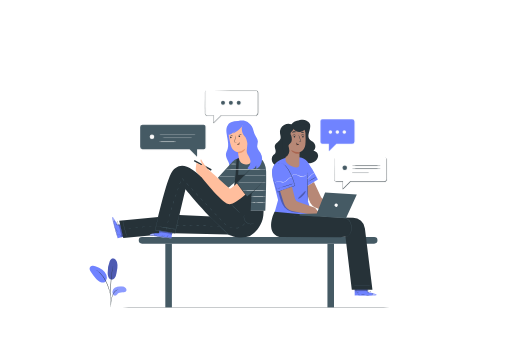
t = 0.00 s
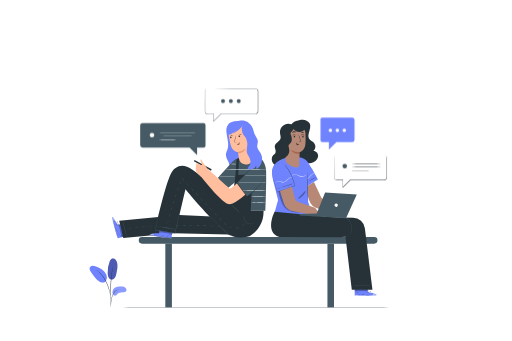
t = 0.19 s
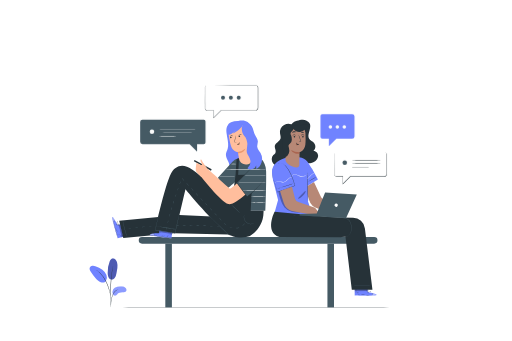
t = 0.56 s
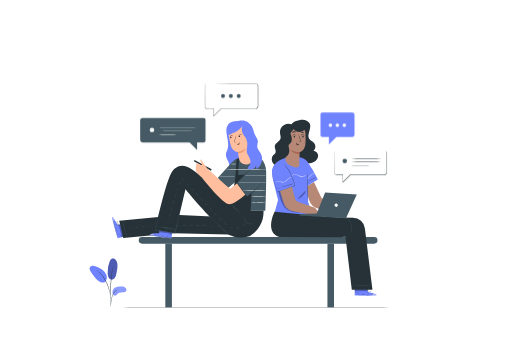
t = 0.75 s
t = 0.94 s: frame unchanged from t = 0.56 s, image omitted
t = 1.31 s: frame unchanged from t = 0.19 s, image omitted

The animated SVG that drew these frames (rendered in a browser with its animation timeline set to each time). Animation: 1 CSS @keyframes rule; one cycle of 1.50 s, repeats indefinitely.

<svg class="animated" id="freepik_stories-chatting" xmlns="http://www.w3.org/2000/svg" viewBox="0 0 750 500" version="1.1" xmlns:xlink="http://www.w3.org/1999/xlink" xmlns:svgjs="http://svgjs.com/svgjs"><style>svg#freepik_stories-chatting:not(.animated) .animable {opacity: 0;}svg#freepik_stories-chatting.animated #freepik--speech-bubbles--inject-4 {animation: 1.5s Infinite  linear floating;animation-delay: 0s;}            @keyframes floating {                0% {                    opacity: 1;                    transform: translateY(0px);                }                50% {                    transform: translateY(-10px);                }                100% {                    opacity: 1;                    transform: translateY(0px);                }            }        </style><g id="freepik--Floor--inject-4" style="transform-origin: 375px 450.66px 0px;" class="animable animator-active"><path d="M639.4,450.66c0,.14-118.39.26-264.39.26s-264.41-.12-264.41-.26S229,450.4,375,450.4,639.4,450.51,639.4,450.66Z" style="fill: rgb(38, 50, 56); transform-origin: 375px 450.66px 0px;" id="el75vwmtbe03w" class="animable"></path></g><g id="freepik--Seat--inject-4" style="transform-origin: 378.095px 399.135px 0px;" class="animable"><path d="M548.26,357.32H207.93a4.87,4.87,0,0,1-4.87-4.87h0a4.87,4.87,0,0,1,4.87-4.87H548.26a4.87,4.87,0,0,1,4.87,4.87h0A4.87,4.87,0,0,1,548.26,357.32Z" style="fill: rgb(69, 90, 100); transform-origin: 378.095px 352.45px 0px;" id="elzz468t8mzc" class="animable"></path><rect x="242.04" y="357.32" width="9.63" height="93.37" style="fill: rgb(69, 90, 100); transform-origin: 246.855px 404.005px 0px;" id="elf6u4i7gmu4" class="animable"></rect><rect x="479.74" y="357.32" width="9.63" height="93.37" style="fill: rgb(69, 90, 100); transform-origin: 484.555px 404.005px 0px;" id="elv6q1p9j6uh" class="animable"></rect></g><g id="freepik--character-2--inject-4" style="transform-origin: 474.525px 304.605px 0px;" class="animable"><path d="M429.67,183.83a12.43,12.43,0,0,0-19.4,11.75c.31,2.47,1.35,4.95.72,7.36-1.19,4.5-7.54,6.26-8.38,10.84-.33,1.81.31,3.63.8,5.4s.79,3.77-.13,5.36c-.67,1.18-1.9,1.92-2.86,2.88-3.1,3.09-3,8.51-.45,12s7.18,5.22,11.55,5.08a25.57,25.57,0,0,0,12.28-4.2" style="fill: rgb(38, 50, 56); transform-origin: 413.872px 213.068px 0px;" id="el9zg4nd6qrau" class="animable"></path><path d="M425.59,185.35A12.82,12.82,0,0,1,435,177c4.27-1,9.57-2.42,13.48-.43,2.44,1.25,4.78,3.06,5.74,5.63,1.14,3-.61,8.72-1.49,11.86s-1.53,6.7.2,9.46,5.1,3.72,7.22,6.07a8.44,8.44,0,0,1-.88,11.73c3.78-.22,7,3.63,6.83,7.41s-2.89,7.1-6.26,8.81-7.27,2.07-11.05,2.08a66.84,66.84,0,0,1-14-1.45c-3.78-.8-7.72-2.07-10.18-5.05-2.26-2.74-2.89-6.48-2.89-10,0-12.57,6.57-25,3.71-37.26" style="fill: rgb(38, 50, 56); transform-origin: 443.913px 207.594px 0px;" id="elgcw84fnsuyq" class="animable"></path><path d="M448.15,278.58,453,293.76A17.54,17.54,0,0,0,466.61,306L499,312l8.81-.28L499,300.84l-24.34-8.3a6.54,6.54,0,0,1-4.92-4.66L460,266.79l-12.27,7.53Z" style="fill: rgb(183, 136, 118); transform-origin: 477.77px 289.395px 0px;" id="el3qf49es8sa8" class="animable"></path><path d="M400.4,263.73c.45,2.35,7.3,19.45,7.3,19.45s26.66-9,26.31-10.37c-.29-1.07-5.41-18.19-11.55-27.67a13.87,13.87,0,0,0-10.68-6.43c-1.2-.08-3.8,1.17-4.51,1.57C401.66,243.45,396.89,245.58,400.4,263.73Z" style="fill: rgb(69, 90, 100); transform-origin: 416.607px 260.943px 0px;" id="elt9bjigkjvqr" class="animable"></path><path d="M438,230.6c12.06,1.35,14,9.54,19.64,17.61l8.13,15-15,9.17.52,23,7.12,22-56.25-5.29,5.19-18.84-7.49-29.58c-.57-4-2.12-11.53-1.07-15.49,3.27-12.39,16.16-16,25-18.32,1.83-.47,10.65-.44,12.18-.07" style="fill: rgb(112, 131, 255); transform-origin: 432.102px 273.445px 0px;" id="eltx5sqg4tpng" class="animable"></path><path d="M400.89,263.49l.12.32c.07.23.18.55.31.95.27.85.66,2.07,1.15,3.63,1,3.16,2.39,7.67,4.1,13.14l-.19-.09,25-9.24.62-.26-.1.21a110.06,110.06,0,0,0-5.87-16.46,46.59,46.59,0,0,0-7.44-12.07,16.4,16.4,0,0,0-4.21-3.41,8.72,8.72,0,0,0-3.89-1.15,7.12,7.12,0,0,0-.79,0l-.7.07-.59.07-.48.13-.66.17-.23.05a.61.61,0,0,1,.22-.08l.65-.21.48-.14a4.77,4.77,0,0,1,.6-.09l.7-.09a5.47,5.47,0,0,1,.81,0,8.82,8.82,0,0,1,4,1.12,16.46,16.46,0,0,1,4.29,3.41,46.12,46.12,0,0,1,7.56,12.1,108.12,108.12,0,0,1,5.91,16.51l0,.15-.14.06-.63.26c-9.38,3.51-18.08,6.63-25.07,9.18l-.14.06,0-.15c-1.65-5.49-3-10-4-13.18-.47-1.57-.83-2.8-1.08-3.66-.12-.4-.21-.72-.28-1A2.17,2.17,0,0,1,400.89,263.49Z" style="fill: rgb(38, 50, 56); transform-origin: 416.575px 260.358px 0px;" id="elf5pcj16x1e" class="animable"></path><path d="M431,268.75c0,.09-5.75,2.09-12.91,4.46s-13,4.22-13,4.12,5.75-2.09,12.92-4.46S430.94,268.65,431,268.75Z" style="fill: rgb(38, 50, 56); transform-origin: 418.045px 273.04px 0px;" id="elodbmgpe4mq" class="animable"></path><g id="el34tngicb6cw"><g style="opacity: 0.3; transform-origin: 424.06px 295.392px 0px;" class="animable"><path d="M407.79,281.12A114.38,114.38,0,0,0,412,295.55a31,31,0,0,0,4.54,8.34,21,21,0,0,0,10.91,6.65,34.45,34.45,0,0,0,12.88.63l-21.41-12.1-5.7-19.79Z" id="el6mhx1altmq2" style="transform-origin: 424.06px 295.392px 0px;" class="animable"></path></g></g><path d="M410.25,280l5.28,17.28a17.62,17.62,0,0,0,13.61,12.35l32.39,6.15,8.81-.28-8.81-11.05-24.35-8.4a6.56,6.56,0,0,1-4.91-4.73l-4.51-17.39Z" style="fill: rgb(183, 136, 118); transform-origin: 440.295px 294.855px 0px;" id="elr60z3y9wh6c" class="animable"></path><path d="M451.34,294.78a12.2,12.2,0,0,1-.15-1.63c-.05-1.15-.13-2.65-.22-4.47-.16-3.77-.34-9-.52-14.73s-.3-11-.37-14.74c0-1.82,0-3.32-.05-4.47a11.17,11.17,0,0,1,.05-1.64,9,9,0,0,1,.15,1.63c.06,1.15.13,2.65.22,4.47.16,3.77.35,9,.52,14.73s.31,11,.37,14.74c0,1.82,0,3.33.06,4.47A8.76,8.76,0,0,1,451.34,294.78Z" style="fill: rgb(38, 50, 56); transform-origin: 450.717px 273.94px 0px;" id="elnxw9imxat" class="animable"></path><g id="eleqg5ihaixsd"><g style="opacity: 0.3; transform-origin: 442.332px 285.66px 0px;" class="animable"><path d="M447.77,280c.59.38-.93,3.77-4.08,7s-6.49,4.83-6.88,4.24,2.08-3,5-6.06S447.15,279.61,447.77,280Z" id="el4ulo10xpokp" style="transform-origin: 442.332px 285.66px 0px;" class="animable"></path></g></g><path d="M463.6,259.22a55.5,55.5,0,0,1-6.31,4,53.07,53.07,0,0,1-6.58,3.56,106.59,106.59,0,0,1,12.89-7.57Z" style="fill: rgb(38, 50, 56); transform-origin: 457.155px 262.995px 0px;" id="el0zg5hvbg8tcq" class="animable"></path><path d="M427.74,260.24c0,.05-.4-.06-1.09,0a5.73,5.73,0,0,0-2.74,1,17.08,17.08,0,0,0-3.27,2.95,9.77,9.77,0,0,1-4.57,3.11c-2,.45-3.9-.25-5.49-.7a9,9,0,0,0-4.29-.53,4.05,4.05,0,0,0-2.45,1.44,6.59,6.59,0,0,0-.52.95s0-.11,0-.3a2.73,2.73,0,0,1,.34-.77,4.1,4.1,0,0,1,2.53-1.68,9.13,9.13,0,0,1,4.51.42c1.6.44,3.41,1.08,5.23.67a9.63,9.63,0,0,0,4.35-2.95,16.67,16.67,0,0,1,3.42-2.93,5.53,5.53,0,0,1,2.93-.86,3,3,0,0,1,.82.11C427.65,260.19,427.75,260.22,427.74,260.24Z" style="fill: rgb(250, 250, 250); transform-origin: 415.53px 264.26px 0px;" id="elxhsmu4m4dge" class="animable"></path><path d="M451,256.56a4.77,4.77,0,0,0-1-.17,4.42,4.42,0,0,0-2.49,1c-.48.33-1,.75-1.58,1.14a5.15,5.15,0,0,1-2.15.81,9.4,9.4,0,0,1-5.07-1,42,42,0,0,0-4.61-2.1,6.19,6.19,0,0,0-3.95-.12,4.22,4.22,0,0,0-2.2,1.52c-.36.52-.45.89-.5.88s0-.1,0-.27a2.57,2.57,0,0,1,.3-.72,4.15,4.15,0,0,1,2.25-1.75,6.4,6.4,0,0,1,4.22,0,36.31,36.31,0,0,1,4.68,2.09,9.15,9.15,0,0,0,4.78,1,7.91,7.91,0,0,0,3.59-1.79,4.35,4.35,0,0,1,2.7-.88,1.83,1.83,0,0,1,.76.21C450.89,256.48,451,256.54,451,256.56Z" style="fill: rgb(250, 250, 250); transform-origin: 439.214px 257.398px 0px;" id="elqdz9pgsoef" class="animable"></path><path d="M449.7,261.56a8.82,8.82,0,0,0,1.83-.69,12.67,12.67,0,0,0,3.31-3.38,8.71,8.71,0,0,1,3.79-3.13,2.6,2.6,0,0,1,2,0,6.53,6.53,0,0,0-1.91.35,9.51,9.51,0,0,0-3.51,3.11,11.15,11.15,0,0,1-3.54,3.39A2.82,2.82,0,0,1,449.7,261.56Z" style="fill: rgb(250, 250, 250); transform-origin: 455.165px 257.885px 0px;" id="elbryn12wnbwg" class="animable"></path><path d="M538.88,428.28l-.16-10.18-19.07.18.08,14.9,1.18.06c5.27.24,26.79.87,30.3-.23C555.12,431.78,538.88,428.28,538.88,428.28Z" style="fill: rgb(112, 131, 255); transform-origin: 535.734px 425.869px 0px;" id="el2uw6zpyyit2" class="animable"></path><g id="el6kfqk8ukz6g"><g style="opacity: 0.4; transform-origin: 535.809px 431.961px 0px;" class="animable"><path d="M546.82,430.28s5.69,1.58,5,2.52-22.47,1.13-32.08.38l0-.43h25.4S545.71,430.33,546.82,430.28Z" style="fill: rgb(255, 255, 255); transform-origin: 535.809px 431.961px 0px;" id="elagkia0jgave" class="animable"></path></g></g><path d="M519.45,432.74l.33,0,.94.05,3.47.12c2.93.08,7,.14,11.45.1s8.52-.15,11.44-.28l3.47-.17.94-.07a1.14,1.14,0,0,0,.33,0h-.33l-1,0-3.46.1c-2.93.08-7,.18-11.44.21s-8.52,0-11.44,0l-3.47,0h-1.28Z" style="fill: rgb(38, 50, 56); transform-origin: 535.61px 432.756px 0px;" id="elrfhg8xo0gb" class="animable"></path><path d="M545.15,433a8.06,8.06,0,0,1,.63-1.66,7.58,7.58,0,0,1,1.17-1.33,2.52,2.52,0,0,0-1.36,1.21A2.58,2.58,0,0,0,545.15,433Z" style="fill: rgb(38, 50, 56); transform-origin: 546.041px 431.505px 0px;" id="ela1vv5qxh1iu" class="animable"></path><path d="M539.5,430.24s.32-.3.59-.74.46-.83.4-.86-.32.3-.59.74S539.45,430.2,539.5,430.24Z" style="fill: rgb(38, 50, 56); transform-origin: 539.996px 429.439px 0px;" id="elm6e7ypmnhfm" class="animable"></path><path d="M538,429.43c0,.05.34-.15.67-.45s.55-.58.51-.63-.34.16-.67.46S537.91,429.39,538,429.43Z" style="fill: rgb(38, 50, 56); transform-origin: 538.584px 428.89px 0px;" id="el6cseev4gf2q" class="animable"></path><path d="M537,427.64c0,.07.44.12,1,.12a2.39,2.39,0,0,0,1-.11,2.14,2.14,0,0,0-1-.12A2.32,2.32,0,0,0,537,427.64Z" style="fill: rgb(38, 50, 56); transform-origin: 538px 427.644px 0px;" id="el6niera4hmf" class="animable"></path><path d="M536.61,426.38a2.84,2.84,0,0,0,2.26.15,128.54,128.54,0,0,1-2.26-.15Z" style="fill: rgb(38, 50, 56); transform-origin: 537.74px 426.538px 0px;" id="ely497hm5cxq" class="animable"></path><path d="M540.13,428.57a3.71,3.71,0,0,0,1.23,0,7.17,7.17,0,0,0,1.3-.3,3.54,3.54,0,0,0,.74-.31.67.67,0,0,0,.3-.39.49.49,0,0,0-.19-.49,2.25,2.25,0,0,0-2.77.69,2.12,2.12,0,0,0-.39.82.7.7,0,0,0,0,.33,3.26,3.26,0,0,1,.55-1,2.17,2.17,0,0,1,1-.69,1.9,1.9,0,0,1,1.46.09c.2.14.12.37-.09.5a3.89,3.89,0,0,1-.69.3,8.92,8.92,0,0,1-1.26.34C540.6,428.52,540.13,428.53,540.13,428.57Z" style="fill: rgb(38, 50, 56); transform-origin: 541.92px 427.891px 0px;" id="elh6wix8fvgmh" class="animable"></path><path d="M540.45,428.63a1.19,1.19,0,0,0,.13-.86,1.94,1.94,0,0,0-.34-.89,1.25,1.25,0,0,0-1-.62.5.5,0,0,0-.38.57,1.44,1.44,0,0,0,.22.55,3.89,3.89,0,0,0,.58.74,1.8,1.8,0,0,0,.71.49s-.25-.22-.59-.61a4.18,4.18,0,0,1-.52-.73c-.17-.26-.29-.72,0-.78s.62.27.81.52a2,2,0,0,1,.35.79A4.38,4.38,0,0,1,540.45,428.63Z" style="fill: rgb(38, 50, 56); transform-origin: 539.731px 427.445px 0px;" id="elyz9hdnjktsd" class="animable"></path><path d="M519.8,427.52s.54-.06,1.41,0a6,6,0,0,1,3.08,1.24,6.17,6.17,0,0,1,2,2.69c.29.82.33,1.37.37,1.36a1.25,1.25,0,0,0,0-.38,5.19,5.19,0,0,0-.22-1,5.8,5.8,0,0,0-5.17-4.05,5.39,5.39,0,0,0-1.05,0C519.93,427.47,519.8,427.5,519.8,427.52Z" style="fill: rgb(38, 50, 56); transform-origin: 523.237px 430.082px 0px;" id="el5v5kieskbid" class="animable"></path><path d="M521.71,419.57a30.86,30.86,0,0,0-.14,3.91,36.84,36.84,0,0,0,.1,3.92,31,31,0,0,0,.14-3.92A36.72,36.72,0,0,0,521.71,419.57Z" style="fill: rgb(38, 50, 56); transform-origin: 521.69px 423.485px 0px;" id="elm65jhjbgoh" class="animable"></path><path d="M529,431.08a11,11,0,0,0,2.79.25,10.69,10.69,0,0,0,2.79-.24c0-.07-1.25,0-2.79,0S529,431,529,431.08Z" style="fill: rgb(38, 50, 56); transform-origin: 531.79px 431.194px 0px;" id="elwf6t2qe6gtd" class="animable"></path><path d="M525.29,431.11c0,.05.1.26.23.55s.2.53.27.53.09-.3-.06-.63S525.33,431.06,525.29,431.11Z" style="fill: rgb(38, 50, 56); transform-origin: 525.567px 431.646px 0px;" id="elayt0uvncdgv" class="animable"></path><path d="M523.86,429.37s.08.24.28.44.4.32.44.28-.08-.25-.28-.45S523.91,429.32,523.86,429.37Z" style="fill: rgb(38, 50, 56); transform-origin: 524.224px 429.728px 0px;" id="el3ehbb9rlqgz" class="animable"></path><path d="M521.84,428.58c0,.07.27.06.55.16s.48.24.53.2-.11-.31-.46-.42S521.82,428.53,521.84,428.58Z" style="fill: rgb(38, 50, 56); transform-origin: 522.384px 428.711px 0px;" id="el4n9hq6dap" class="animable"></path><path d="M520.4,428.22c0,.06.09.16.25.22s.3.06.33,0-.09-.16-.25-.22S520.42,428.16,520.4,428.22Z" style="fill: rgb(38, 50, 56); transform-origin: 520.692px 428.33px 0px;" id="elvtfmbeb6ky8" class="animable"></path><g id="eltqdq4yi1z6f"><g style="opacity: 0.3; transform-origin: 529.275px 425.62px 0px;" class="animable"><polygon points="519.82 427.01 538.87 426.53 538.82 424.23 519.68 424.53 519.82 427.01" id="elygisgy9xbbn" style="transform-origin: 529.275px 425.62px 0px;" class="animable"></polygon></g></g><path d="M461.53,318.24l55.72,1A17.9,17.9,0,0,1,534.68,335l11.05,89.8H515.47l-9.25-77.56H462.28Z" style="fill: rgb(38, 50, 56); transform-origin: 503.63px 371.52px 0px;" id="eljr0x82yltzr" class="animable"></path><path d="M545.35,419.08c0,.14-6.63.3-14.8.35s-14.81,0-14.81-.16,6.62-.31,14.8-.36S545.35,418.94,545.35,419.08Z" style="fill: rgb(69, 90, 100); transform-origin: 530.545px 419.172px 0px;" id="elsisf06x6ksl" class="animable"></path><path d="M409.29,347.58c-22.24-7.36-7.06-37.14-7.06-37.14l97.21,9.14a14.06,14.06,0,0,1,14.16,14.07h0a14.05,14.05,0,0,1-14.06,14.06l-90.25-.13" style="fill: rgb(38, 50, 56); transform-origin: 455.386px 329.075px 0px;" id="elqs3pvv6s348" class="animable"></path><polygon points="438.94 316.02 439.22 313.92 464.1 312.94 476.31 282.15 522.83 285.31 507.13 319.49 438.94 316.02" style="fill: rgb(69, 90, 100); transform-origin: 480.885px 300.82px 0px;" id="elv6r1jw0gr4" class="animable"></polygon><path d="M494.62,302.12a2.44,2.44,0,1,1-.76-3.36A2.44,2.44,0,0,1,494.62,302.12Z" style="fill: rgb(255, 255, 255); transform-origin: 492.554px 300.821px 0px;" id="el775muqsm278" class="animable"></path><path d="M429.52,315.41a.81.81,0,0,1,.29,0h.85l3.25.13,12,.56,39.44,2c1.92.09,3.83.25,5.7.27s3.73.1,5.55.21,3.61.23,5.35.41a20,20,0,0,1,5.08,1,12.18,12.18,0,0,1,4.23,2.56,10.73,10.73,0,0,1,2.57,3.9,19,19,0,0,1,1,4.21,27.69,27.69,0,0,1,.28,4,16.21,16.21,0,0,1-1.34,6.71,11.17,11.17,0,0,1-3.16,4.08,9.11,9.11,0,0,1-2.88,1.54,4.92,4.92,0,0,1-1.12.22s.39-.08,1.09-.32a9.15,9.15,0,0,0,2.78-1.6,11.12,11.12,0,0,0,3-4,16,16,0,0,0,1.24-6.59,26.94,26.94,0,0,0-.31-3.92,18.4,18.4,0,0,0-1-4.11,10.14,10.14,0,0,0-2.47-3.73,11.9,11.9,0,0,0-4.08-2.44,19.46,19.46,0,0,0-5-1c-1.73-.17-3.51-.29-5.33-.39s-3.66-.17-5.53-.2-3.78-.18-5.71-.27l-39.44-2.2-12-.73-3.25-.22-.84-.07Z" style="fill: rgb(69, 90, 100); transform-origin: 472.316px 331.303px 0px;" id="elboq6f4q8h98" class="animable"></path><path d="M417.63,187.28l.06,3,.6,44.73c.07,5.2,10.74,10.58,16.3,10.46h0c5.61-.12,3.61-6.09,4-11a87.59,87.59,0,0,0,.14-11.3s7.09-1.18,8.56-10.44c.73-4.6.5-12.15.11-18.32a9.77,9.77,0,0,0-10.78-9.11Z" style="fill: rgb(183, 136, 118); transform-origin: 432.698px 215.359px 0px;" id="eltl11le7j5bc" class="animable"></path><path d="M445,200.37a1.19,1.19,0,0,1-1.15,1.2,1.13,1.13,0,0,1-1.22-1.07,1.19,1.19,0,0,1,1.14-1.2A1.14,1.14,0,0,1,445,200.37Z" style="fill: rgb(38, 50, 56); transform-origin: 443.815px 200.435px 0px;" id="el7bi3tar9v2u" class="animable"></path><path d="M445.81,198.31c-.15.15-1.05-.51-2.33-.51s-2.21.64-2.35.49.08-.35.49-.65a3.25,3.25,0,0,1,1.88-.58,3.08,3.08,0,0,1,1.85.6C445.75,198,445.88,198.24,445.81,198.31Z" style="fill: rgb(38, 50, 56); transform-origin: 443.458px 197.696px 0px;" id="el7bzsxpx9w3" class="animable"></path><path d="M432.55,200.37a1.18,1.18,0,0,1-1.14,1.2,1.13,1.13,0,0,1-1.23-1.07,1.19,1.19,0,0,1,1.14-1.2A1.14,1.14,0,0,1,432.55,200.37Z" style="fill: rgb(38, 50, 56); transform-origin: 431.365px 200.435px 0px;" id="el5p93vlk71w6" class="animable"></path><path d="M433.25,198.55c-.15.15-1.05-.51-2.33-.51s-2.21.64-2.35.49.08-.35.49-.65a3.26,3.26,0,0,1,1.89-.58,3.12,3.12,0,0,1,1.85.6C433.19,198.2,433.32,198.48,433.25,198.55Z" style="fill: rgb(38, 50, 56); transform-origin: 430.898px 197.936px 0px;" id="el7imvfmjv5y" class="animable"></path><path d="M437.89,208a8.31,8.31,0,0,1,2.07-.37c.33,0,.64-.1.69-.32a1.63,1.63,0,0,0-.22-1c-.3-.79-.63-1.62-1-2.49a43.22,43.22,0,0,1-2.17-6.49,42.31,42.31,0,0,1,2.69,6.31l.92,2.49a1.89,1.89,0,0,1,.17,1.28.83.83,0,0,1-.54.48,2,2,0,0,1-.55.08A8.28,8.28,0,0,1,437.89,208Z" style="fill: rgb(38, 50, 56); transform-origin: 439.172px 202.69px 0px;" id="el84z56ugkev5" class="animable"></path><path d="M438.77,223.14a23.56,23.56,0,0,1-12.4-3.31s3,6.36,12.27,5.49Z" style="fill: rgb(170, 101, 80); transform-origin: 432.57px 222.616px 0px;" id="elbed885c5j5v" class="animable"></path><path d="M437.35,211.1a2.29,2.29,0,0,0-2.07-.85,2.07,2.07,0,0,0-1.45.77,1.33,1.33,0,0,0-.1,1.53,1.55,1.55,0,0,0,1.67.42,4.81,4.81,0,0,0,1.64-1,1.61,1.61,0,0,0,.36-.38.42.42,0,0,0,0-.48" style="fill: rgb(170, 101, 80); transform-origin: 435.505px 211.647px 0px;" id="elrregzchr03" class="animable"></path><path d="M434.13,208.9c.2,0,.21,1.38,1.39,2.36s2.67.84,2.68,1-.33.27-1,.29a3.48,3.48,0,0,1-2.23-.78,3,3,0,0,1-1.08-2C433.88,209.24,434,208.9,434.13,208.9Z" style="fill: rgb(38, 50, 56); transform-origin: 436.045px 210.725px 0px;" id="elhjanou628v6" class="animable"></path><path d="M425.16,183c0-.11.15-.17.23-.14s.1.15.06.26-.15.17-.23.14A.19.19,0,0,1,425.16,183Z" style="fill: rgb(38, 50, 56); transform-origin: 425.301px 183.06px 0px;" id="el3ac7a91l4b4" class="animable"></path><path d="M417.15,231.08a10.12,10.12,0,0,0,5.91-6,13.74,13.74,0,0,0,.2-8.53c-.37-1.29-.89-2.7-.32-3.91a7.39,7.39,0,0,1,2-2.08,8.64,8.64,0,0,0,2.63-5.83,15.06,15.06,0,0,0-1.18-6.41c-.44-1.12-1-2.34-.57-3.48a5.48,5.48,0,0,1,1.61-2,15.24,15.24,0,0,0,3.22-4.3,4.3,4.3,0,0,0,.44-3.67c-.67-1.39-2.42-1.83-4-1.94-3.66-.28-7.71.53-10,3.37-2.09,2.54-2.33,6.09-2.48,9.38-.46,10.37-.92,20.84.87,31.07" style="fill: rgb(38, 50, 56); transform-origin: 422.755px 206.979px 0px;" id="el4nf70htqig8" class="animable"></path><path d="M451,186.25a15,15,0,0,1-1.58.86,11.55,11.55,0,0,0-1.34,1.16c-.23.23-.49.49-.72.75-.07.07-.1.14-.17.21l-.26.26-.65.61a15.74,15.74,0,0,1-2,1.56,10.47,10.47,0,0,1-3.44,1.51,10.71,10.71,0,0,1-7-.86,11,11,0,0,1-3.86-3.09c-1.57-2.1-1.82-3.8-1.09-4.73s2.55-.79,4.59-.29a26.12,26.12,0,0,0,3,.6,7.11,7.11,0,0,0,2.41-.06,5.77,5.77,0,0,0,1.12-.4c.52-.23,1.17-.58,1.91-.93.38-.18.77-.36,1.2-.52l.64-.23c.23-.08.49-.17.73-.23a8.4,8.4,0,0,1,2.78-.22,5,5,0,0,1,3.78,2C451.62,185.15,451.39,185.88,451,186.25Z" style="fill: rgb(38, 50, 56); transform-origin: 439.945px 187.795px 0px;" id="elig6qyzxoyjf" class="animable"></path><path d="M433.58,193.54c-.13.35-1.4.18-2.9.36s-2.71.59-2.91.28c-.09-.15.12-.47.61-.81a4.8,4.8,0,0,1,2.16-.76,5,5,0,0,1,2.27.27C433.36,193.1,433.63,193.38,433.58,193.54Z" style="fill: rgb(38, 50, 56); transform-origin: 430.668px 193.436px 0px;" id="elyes297dx9yk" class="animable"></path><path d="M445.34,194.61c-.23.29-1.11,0-2.17,0s-1.95.19-2.16-.11c-.09-.15.05-.44.45-.72a3.15,3.15,0,0,1,3.48.11C445.31,194.17,445.44,194.47,445.34,194.61Z" style="fill: rgb(38, 50, 56); transform-origin: 443.178px 194.024px 0px;" id="elzwmnwi9vuw" class="animable"></path></g><g id="freepik--character-1--inject-4" style="transform-origin: 277.047px 263.14px 0px;" class="animable"><path d="M171.93,329.75l9.88-2.48,4.75,18.47-14.41,3.78-.37-1.13c-1.59-5-7.75-25.66-7.6-29.33C164.36,315,171.93,329.75,171.93,329.75Z" style="fill: rgb(112, 131, 255); transform-origin: 175.369px 333.936px 0px;" id="elk64if1lk06" class="animable"></path><g id="elaii55il99cd"><g style="opacity: 0.4; transform-origin: 168.402px 333.914px 0px;" class="animable"><path d="M168,322.59s-3-5.09-3.73-4.17,4.71,22,7.92,31.1l.41-.14L166,324.84S168.19,323.68,168,322.59Z" style="fill: rgb(255, 255, 255); transform-origin: 168.402px 333.914px 0px;" id="el2cvfzo851wr" class="animable"></path></g></g><path d="M172.64,349.67a1.43,1.43,0,0,1-.11-.31c-.09-.27-.19-.57-.29-.9-.28-.9-.62-2-1-3.32-.83-2.81-1.93-6.7-3.05-11s-2-8.27-2.68-11.13l-.73-3.39c-.06-.35-.12-.65-.18-.93s-.05-.32-.05-.32a1.3,1.3,0,0,1,.1.31c.06.28.14.58.22.92.22.92.48,2,.8,3.37.67,2.85,1.63,6.79,2.74,11.11s2.2,8.23,3,11.05c.37,1.31.69,2.43.94,3.33.09.34.18.64.25.92A1.58,1.58,0,0,1,172.64,349.67Z" style="fill: rgb(38, 50, 56); transform-origin: 168.595px 334.02px 0px;" id="el9729nv2xlq4" class="animable"></path><path d="M165.71,324.92a8,8,0,0,0,1.45-1,6.93,6.93,0,0,0,1-1.48,3.07,3.07,0,0,1-2.43,2.52Z" style="fill: rgb(38, 50, 56); transform-origin: 166.935px 323.7px 0px;" id="el0xv38d4osc4q" class="animable"></path><path d="M169.89,329.65s.2-.38.55-.76.68-.65.73-.61-.2.39-.56.77S169.93,329.7,169.89,329.65Z" style="fill: rgb(38, 50, 56); transform-origin: 170.533px 328.966px 0px;" id="el07pmqhxjid3k" class="animable"></path><path d="M171.06,331c-.05,0,.06-.38.27-.77s.41-.68.47-.65-.06.37-.27.76S171.12,331,171.06,331Z" style="fill: rgb(38, 50, 56); transform-origin: 171.432px 330.289px 0px;" id="elb13zyaxfe4v" class="animable"></path><path d="M173.05,331.44a4.39,4.39,0,0,1-.52-1.92,2.2,2.2,0,0,1,.37.93A2.36,2.36,0,0,1,173.05,331.44Z" style="fill: rgb(38, 50, 56); transform-origin: 172.792px 330.48px 0px;" id="el3vnkn9hj2rs" class="animable"></path><path d="M174.36,331.45a2,2,0,0,1-.59-1,1.93,1.93,0,0,1-.14-1.14,5.52,5.52,0,0,1,.36,1.07A5.23,5.23,0,0,1,174.36,331.45Z" style="fill: rgb(38, 50, 56); transform-origin: 173.979px 330.38px 0px;" id="el3sxmavpghej" class="animable"></path><path d="M171.33,328.61a3.76,3.76,0,0,1-.29-1.19,6.94,6.94,0,0,1,0-1.33,3.41,3.41,0,0,1,.11-.8.65.65,0,0,1,.29-.39.49.49,0,0,1,.52.06,2.24,2.24,0,0,1,.06,2.85,2.14,2.14,0,0,1-.69.59.83.83,0,0,1-.31.12,3.69,3.69,0,0,0,.87-.8,2.25,2.25,0,0,0,.4-1.19,2,2,0,0,0-.46-1.39c-.19-.15-.4,0-.47.22a4.55,4.55,0,0,0-.11.74,8.15,8.15,0,0,0,0,1.31C171.26,328.15,171.37,328.6,171.33,328.61Z" style="fill: rgb(38, 50, 56); transform-origin: 171.755px 326.731px 0px;" id="elfcyftrdcr0o" class="animable"></path><path d="M171.2,328.32A1.19,1.19,0,0,1,172,328a2.08,2.08,0,0,1,1,.1,1.25,1.25,0,0,1,.86.83.5.5,0,0,1-.46.51,1.55,1.55,0,0,1-.58-.06,3.63,3.63,0,0,1-.86-.38,1.94,1.94,0,0,1-.66-.55s.28.18.74.41a4.25,4.25,0,0,0,.84.31c.29.1.77.09.74-.22s-.42-.53-.7-.65a2.14,2.14,0,0,0-.86-.14A5.08,5.08,0,0,0,171.2,328.32Z" style="fill: rgb(38, 50, 56); transform-origin: 172.53px 328.712px 0px;" id="elrplile8t4po" class="animable"></path><path d="M177.6,348s-.09-.55-.4-1.35a6,6,0,0,0-5.11-3.85c-.86-.07-1.4,0-1.4,0a1.12,1.12,0,0,1,.37-.09,4.42,4.42,0,0,1,1.05-.06,5.8,5.8,0,0,1,5.24,3.95,5.46,5.46,0,0,1,.24,1A1.68,1.68,0,0,1,177.6,348Z" style="fill: rgb(38, 50, 56); transform-origin: 174.149px 345.321px 0px;" id="el3vlalm667ez" class="animable"></path><path d="M184.79,344.09a33.75,33.75,0,0,1-3.75,1.14,29.88,29.88,0,0,1-3.82.91A35.27,35.27,0,0,1,181,345,34.17,34.17,0,0,1,184.79,344.09Z" style="fill: rgb(38, 50, 56); transform-origin: 181.005px 345.115px 0px;" id="elhkcfhwjdxsk" class="animable"></path><path d="M171.77,340a15.64,15.64,0,0,1-1.44-5.38c.07,0,.3,1.21.7,2.7S171.84,340,171.77,340Z" style="fill: rgb(38, 50, 56); transform-origin: 171.054px 337.31px 0px;" id="el62ijutynb09" class="animable"></path><path d="M172.71,343.61c0,.06-.28,0-.59-.08s-.57-.06-.58-.12.27-.17.62-.11S172.75,343.56,172.71,343.61Z" style="fill: rgb(38, 50, 56); transform-origin: 172.127px 343.459px 0px;" id="el33pwv3dw2rv" class="animable"></path><path d="M174.76,344.54s-.25,0-.5-.16-.41-.3-.38-.35.26,0,.5.15S174.79,344.48,174.76,344.54Z" style="fill: rgb(38, 50, 56); transform-origin: 174.32px 344.276px 0px;" id="el5qij291f98m" class="animable"></path><path d="M176,346.29c-.07,0-.13-.24-.29-.49s-.36-.41-.33-.46.32,0,.52.33S176.1,346.29,176,346.29Z" style="fill: rgb(38, 50, 56); transform-origin: 175.721px 345.807px 0px;" id="elc659oz4z3i4" class="animable"></path><path d="M176.77,347.58c-.06,0-.18,0-.28-.18s-.13-.28-.08-.32.17.05.27.19S176.82,347.55,176.77,347.58Z" style="fill: rgb(38, 50, 56); transform-origin: 176.589px 347.325px 0px;" id="el548gaomzktn" class="animable"></path><g id="el66rk7msaxtc"><g style="opacity: 0.3; transform-origin: 177.075px 338.295px 0px;" class="animable"><polygon points="178.09 347.83 173.63 329.31 175.86 328.76 180.52 347.32 178.09 347.83" id="el47ow7nk1k9j" style="transform-origin: 177.075px 338.295px 0px;" class="animable"></polygon></g></g><polygon points="180.38 348.86 254.65 342 365.96 344.49 342.55 319 262.63 315.17 174.43 323.5 180.38 348.86" style="fill: rgb(38, 50, 56); transform-origin: 270.195px 332.015px 0px;" id="elvoan58jhn7" class="animable"></polygon><path d="M192.4,334.41A6.09,6.09,0,0,1,190,335a6.44,6.44,0,0,1-2.52,0,12.35,12.35,0,0,1,5-.59Z" style="fill: rgb(69, 90, 100); transform-origin: 189.98px 334.743px 0px;" id="eldbbd6r3vg4c" class="animable"></path><path d="M202.34,333.37a6.3,6.3,0,0,1-2.46.51,6.22,6.22,0,0,1-2.51,0,12.07,12.07,0,0,1,5-.5Z" style="fill: rgb(69, 90, 100); transform-origin: 199.87px 333.657px 0px;" id="el9xgtec5ejkv" class="animable"></path><path d="M212.3,332.48a6,6,0,0,1-2.47.47,6.31,6.31,0,0,1-2.51,0,6.07,6.07,0,0,1,2.47-.48A6.41,6.41,0,0,1,212.3,332.48Z" style="fill: rgb(69, 90, 100); transform-origin: 209.81px 332.714px 0px;" id="elkilph9hpiup" class="animable"></path><path d="M222.27,331.75a12.31,12.31,0,0,1-5,.35,6.05,6.05,0,0,1,2.47-.44A6.15,6.15,0,0,1,222.27,331.75Z" style="fill: rgb(69, 90, 100); transform-origin: 219.77px 331.891px 0px;" id="elnysj9zickgr" class="animable"></path><path d="M232.25,331.16a6.12,6.12,0,0,1-2.48.4,6.24,6.24,0,0,1-2.51-.12,6.12,6.12,0,0,1,2.48-.4A6.22,6.22,0,0,1,232.25,331.16Z" style="fill: rgb(69, 90, 100); transform-origin: 229.755px 331.3px 0px;" id="elbklxoep661s" class="animable"></path><path d="M242.24,330.73a12.1,12.1,0,0,1-5,.2,5.92,5.92,0,0,1,2.48-.36A6,6,0,0,1,242.24,330.73Z" style="fill: rgb(69, 90, 100); transform-origin: 239.74px 330.802px 0px;" id="el8ky8wg5jh2u" class="animable"></path><path d="M252.24,330.44a6.46,6.46,0,0,1-2.49.32,6.18,6.18,0,0,1-2.51-.2,6.24,6.24,0,0,1,2.49-.32A6,6,0,0,1,252.24,330.44Z" style="fill: rgb(69, 90, 100); transform-origin: 249.74px 330.498px 0px;" id="elq0wczflohak" class="animable"></path><path d="M262.24,330.29a6.42,6.42,0,0,1-2.5.29,6.11,6.11,0,0,1-2.5-.24,12.38,12.38,0,0,1,5,0Z" style="fill: rgb(69, 90, 100); transform-origin: 259.74px 330.351px 0px;" id="elzb61sd0dgcc" class="animable"></path><path d="M272.24,330.29a6.21,6.21,0,0,1-2.5.25,6,6,0,0,1-2.5-.27,12.15,12.15,0,0,1,5,0Z" style="fill: rgb(69, 90, 100); transform-origin: 269.74px 330.292px 0px;" id="elsl86ya6dfoo" class="animable"></path><path d="M282.24,330.44a6.32,6.32,0,0,1-2.51.21,6.2,6.2,0,0,1-2.49-.3,6.11,6.11,0,0,1,2.5-.22A6.21,6.21,0,0,1,282.24,330.44Z" style="fill: rgb(69, 90, 100); transform-origin: 279.74px 330.39px 0px;" id="el8dhlwv440qy" class="animable"></path><path d="M292.23,330.73a6.41,6.41,0,0,1-2.51.18,6.5,6.5,0,0,1-2.49-.34,6,6,0,0,1,2.51-.18A6.19,6.19,0,0,1,292.23,330.73Z" style="fill: rgb(69, 90, 100); transform-origin: 289.73px 330.646px 0px;" id="elxgt4lqxmul" class="animable"></path><path d="M302.22,331.18a6.35,6.35,0,0,1-2.51.13,5.93,5.93,0,0,1-2.48-.38,6.42,6.42,0,0,1,2.51-.14A6,6,0,0,1,302.22,331.18Z" style="fill: rgb(69, 90, 100); transform-origin: 299.725px 331.052px 0px;" id="ellmuvlk75y7p" class="animable"></path><path d="M312.2,331.77a12.13,12.13,0,0,1-5-.32,6.54,6.54,0,0,1,2.52-.1A6.31,6.31,0,0,1,312.2,331.77Z" style="fill: rgb(69, 90, 100); transform-origin: 309.7px 331.584px 0px;" id="el5zu79xkxj19" class="animable"></path><path d="M322.18,332.53a12.12,12.12,0,0,1-5-.4,6.3,6.3,0,0,1,2.51-.06A6.13,6.13,0,0,1,322.18,332.53Z" style="fill: rgb(69, 90, 100); transform-origin: 319.68px 332.301px 0px;" id="el19y9y66l9ql" class="animable"></path><path d="M327.46,333c0,.15-.09.26-.18.25s-.14-.13-.12-.28.09-.25.17-.24S327.47,332.85,327.46,333Z" style="fill: rgb(69, 90, 100); transform-origin: 327.308px 332.99px 0px;" id="el1fbajyulbtrh" class="animable"></path><path d="M186.33,348.11a3.62,3.62,0,0,1-.44-.92c-.25-.6-.59-1.49-1-2.6-.79-2.2-1.79-5.29-2.72-8.76s-1.58-6.64-2-8.95c-.2-1.16-.35-2.09-.43-2.75a3.58,3.58,0,0,1-.07-1,34,34,0,0,1,.86,3.7c.5,2.29,1.22,5.44,2.14,8.89s1.86,6.54,2.56,8.78A34.87,34.87,0,0,1,186.33,348.11Z" style="fill: rgb(69, 90, 100); transform-origin: 182.996px 335.62px 0px;" id="el5qnf5korc7x" class="animable"></path><path d="M232.66,341.82l1.55-10.07,18.87,2.79L251,349.29l-1.18-.1c-5.25-.48-26.66-2.81-30-4.38C216.09,343.05,232.66,341.82,232.66,341.82Z" style="fill: rgb(112, 131, 255); transform-origin: 236.177px 340.52px 0px;" id="eld5pn8s4af4w" class="animable"></path><g id="elrnql8uzfi6"><g style="opacity: 0.4; transform-origin: 235.075px 345.995px 0px;" class="animable"><path d="M224.52,342.7s-5.86.79-5.29,1.82,22.1,4.2,31.73,4.77l0-.43-25.16-3.48S225.61,342.91,224.52,342.7Z" style="fill: rgb(255, 255, 255); transform-origin: 235.075px 345.995px 0px;" id="eldwky9svl24a" class="animable"></path></g></g><path d="M251.29,348.9l-.33,0-.94-.08-3.45-.36c-2.91-.32-6.93-.82-11.35-1.46s-8.42-1.33-11.3-1.86l-3.41-.64-.92-.2a1.29,1.29,0,0,1-.32-.08l.32,0,.94.15L224,345c2.88.49,6.88,1.14,11.3,1.79s8.43,1.17,11.34,1.53l3.44.43.93.13Z" style="fill: rgb(38, 50, 56); transform-origin: 235.28px 346.56px 0px;" id="elug991obgwpn" class="animable"></path><path d="M225.79,345.67a7.45,7.45,0,0,0-.4-1.73,8.59,8.59,0,0,0-1-1.49,2.6,2.6,0,0,1,1.19,1.4A2.51,2.51,0,0,1,225.79,345.67Z" style="fill: rgb(38, 50, 56); transform-origin: 225.132px 344.06px 0px;" id="elchz9f165au4" class="animable"></path><path d="M231.78,343.67c-.06,0-.28-.34-.49-.82S231,342,231,342s.28.34.49.81A2.18,2.18,0,0,1,231.78,343.67Z" style="fill: rgb(38, 50, 56); transform-origin: 231.39px 342.835px 0px;" id="el38u54b1k02f" class="animable"></path><path d="M233.42,343.08s-.31-.2-.6-.54-.47-.65-.42-.69.32.2.6.54S233.47,343,233.42,343.08Z" style="fill: rgb(38, 50, 56); transform-origin: 232.91px 342.463px 0px;" id="el4rpvo5vq1z5" class="animable"></path><path d="M234.65,341.44a2,2,0,0,1-1,0,2.25,2.25,0,0,1-1-.24c0-.07.45-.06,1,0A2.31,2.31,0,0,1,234.65,341.44Z" style="fill: rgb(38, 50, 56); transform-origin: 233.65px 341.327px 0px;" id="elv18nx86k4v8" class="animable"></path><path d="M235.17,340.24a2,2,0,0,1-1.15.15,2,2,0,0,1-1.11-.31,5.35,5.35,0,0,1,1.13.08A5.81,5.81,0,0,1,235.17,340.24Z" style="fill: rgb(38, 50, 56); transform-origin: 234.04px 340.247px 0px;" id="elt0ts3co7by" class="animable"></path><path d="M231.38,341.92a3.3,3.3,0,0,1-1.21-.18,6.44,6.44,0,0,1-1.25-.48,3,3,0,0,1-.7-.41.7.7,0,0,1-.24-.42.49.49,0,0,1,.25-.46,2.26,2.26,0,0,1,2.66,1.06,2.39,2.39,0,0,1,.28.87.88.88,0,0,1,0,.33,3.6,3.6,0,0,0-.4-1.12,2.19,2.19,0,0,0-.94-.82,1.9,1.9,0,0,0-1.46-.12c-.21.12-.17.35,0,.51a3.15,3.15,0,0,0,.63.39,8.15,8.15,0,0,0,1.21.51C230.92,341.82,231.38,341.89,231.38,341.92Z" style="fill: rgb(38, 50, 56); transform-origin: 229.679px 341.047px 0px;" id="elxf4p7388isd" class="animable"></path><path d="M231.06,341.94a1.17,1.17,0,0,1,0-.86,2,2,0,0,1,.46-.84,1.23,1.23,0,0,1,1.1-.47.48.48,0,0,1,.29.61,1.37,1.37,0,0,1-.28.52,4.48,4.48,0,0,1-.68.65,1.71,1.71,0,0,1-.77.38s.27-.18.66-.51a4,4,0,0,0,.62-.66c.2-.23.39-.67.09-.77a1.08,1.08,0,0,0-.87.4,2,2,0,0,0-.46.73A3.91,3.91,0,0,0,231.06,341.94Z" style="fill: rgb(38, 50, 56); transform-origin: 231.958px 340.852px 0px;" id="elybhr284mlw" class="animable"></path><path d="M251.66,343.68a13.75,13.75,0,0,0-1.4-.16,6.08,6.08,0,0,0-3.22.81,6.16,6.16,0,0,0-2.3,2.4c-.41.77-.51,1.31-.56,1.3a1.24,1.24,0,0,1,.06-.39,5.34,5.34,0,0,1,.36-1,5.86,5.86,0,0,1,2.32-2.53,5.77,5.77,0,0,1,3.35-.77,4.29,4.29,0,0,1,1,.18C251.54,343.61,251.67,343.66,251.66,343.68Z" style="fill: rgb(38, 50, 56); transform-origin: 247.92px 345.677px 0px;" id="elbxjd9tivo7" class="animable"></path><path d="M250.87,335.54a34.42,34.42,0,0,1-.41,3.9,33.93,33.93,0,0,1-.64,3.86,34.42,34.42,0,0,1,.41-3.9A31.46,31.46,0,0,1,250.87,335.54Z" style="fill: rgb(38, 50, 56); transform-origin: 250.345px 339.42px 0px;" id="elz8rptl8lbn" class="animable"></path><path d="M242,345.94a11,11,0,0,1-2.8-.13,10.62,10.62,0,0,1-2.72-.63c0-.07,1.23.19,2.75.4S242,345.87,242,345.94Z" style="fill: rgb(38, 50, 56); transform-origin: 239.24px 345.572px 0px;" id="elooztzh9uewg" class="animable"></path><path d="M245.74,346.48s-.14.25-.31.51-.27.5-.34.49-.05-.31.14-.62S245.7,346.43,245.74,346.48Z" style="fill: rgb(38, 50, 56); transform-origin: 245.396px 346.975px 0px;" id="eltx854hfqtwd" class="animable"></path><path d="M247.38,345c0,.05-.11.23-.33.4s-.44.26-.48.21.11-.23.34-.4S247.35,344.9,247.38,345Z" style="fill: rgb(38, 50, 56); transform-origin: 246.972px 345.295px 0px;" id="eltswtc1z2f68" class="animable"></path><path d="M249.5,344.45c0,.06-.28,0-.57.08s-.51.18-.56.13.16-.29.52-.36S249.52,344.4,249.5,344.45Z" style="fill: rgb(38, 50, 56); transform-origin: 248.932px 344.478px 0px;" id="elodnj02f23h" class="animable"></path><path d="M251,344.29c0,.06-.11.14-.27.18s-.32,0-.33-.05.11-.14.27-.18S251,344.22,251,344.29Z" style="fill: rgb(38, 50, 56); transform-origin: 250.7px 344.353px 0px;" id="elxwc1bwoe20q" class="animable"></path><g id="elpy0p4z3k2q8"><g style="opacity: 0.3; transform-origin: 242.55px 340.49px 0px;" class="animable"><polygon points="251.71 343.17 232.91 340.08 233.28 337.81 252.19 340.73 251.71 343.17" id="elosicwdt17r" style="transform-origin: 242.55px 340.49px 0px;" class="animable"></polygon></g></g><path d="M333,184.91c-2.82,4.55-.87,12,0,17.3s2,10.77.48,15.9c-.82,2.77-2.41,5.35-2.6,8.22-.25,3.71,1.84,7.1,3.43,10.45s2.7,7.52.65,10.62c-.77,1.18-2,2.28-1.85,3.69.2,1.73,2.58,2.44,4.14,1.65s2.44-2.45,3.21-4a7.53,7.53,0,0,1,.22,6,15.74,15.74,0,0,0,16.26-3.22v-40.3Z" style="fill: rgb(112, 131, 255); transform-origin: 343.9px 220.327px 0px;" id="el75btoeflva" class="animable"></path><path d="M340.44,237.12l-21.3,23.57,11.69,17.76s26.44-21.19,27.32-23.88c2.14-6.54,3.24-23.88-8.91-22.25A14.55,14.55,0,0,0,340.44,237.12Z" style="fill: rgb(69, 90, 100); transform-origin: 339.316px 255.331px 0px;" id="elwnw6xm5m60h" class="animable"></path><path d="M348.35,236.49l21.58-11.08s19.57,3.77,19.93,25.89-1.09,57.84-1.09,57.84H338.14Z" style="fill: rgb(69, 90, 100); transform-origin: 364.029px 267.275px 0px;" id="elx3onnndbael" class="animable"></path><path d="M350.38,233.68c-.94-5.23-2-10.73-2-10.73s-6.94.07-9.89-8.49c-2.81-8.16-4.85-27.8-4.85-27.8h0a25.7,25.7,0,0,1,29.29,1.5h0l6.92,42.65c.81,4.95-2.81,9.58-8.12,10.4h0C356.34,242,351.27,238.67,350.38,233.68Z" style="fill: rgb(255, 190, 157); transform-origin: 351.802px 212.057px 0px;" id="eli6snx0lofmj" class="animable"></path><path d="M337,201.58a1.15,1.15,0,0,0,1.29.95,1.1,1.1,0,0,0,1-1.22,1.15,1.15,0,0,0-1.29-.95A1.1,1.1,0,0,0,337,201.58Z" style="fill: rgb(38, 50, 56); transform-origin: 338.145px 201.445px 0px;" id="elvvtd49c2y7" class="animable"></path><path d="M336.73,200.43c.16.12.91-.66,2.12-.87s2.22.24,2.32.06-.14-.31-.57-.53a3.25,3.25,0,0,0-1.89-.24,3,3,0,0,0-1.66.88C336.73,200.09,336.65,200.37,336.73,200.43Z" style="fill: rgb(38, 50, 56); transform-origin: 338.947px 199.622px 0px;" id="el6r5ohaiq2vn" class="animable"></path><path d="M349.46,200a1.15,1.15,0,0,0,1.29.94,1.1,1.1,0,0,0,1-1.22,1.15,1.15,0,0,0-1.29-.95A1.11,1.11,0,0,0,349.46,200Z" style="fill: rgb(38, 50, 56); transform-origin: 350.605px 199.855px 0px;" id="el67i2wkm1ezs" class="animable"></path><path d="M349.48,198.64c.17.12.91-.67,2.13-.88s2.21.24,2.32.07-.14-.32-.58-.53a3.2,3.2,0,0,0-1.88-.24,3,3,0,0,0-1.66.88C349.48,198.29,349.4,198.58,349.48,198.64Z" style="fill: rgb(38, 50, 56); transform-origin: 351.704px 197.832px 0px;" id="el8gy4p9gt6u" class="animable"></path><path d="M346.66,208.42a8.45,8.45,0,0,0-2,0c-.31,0-.62,0-.71-.19a1.62,1.62,0,0,1,0-1c.16-.8.33-1.64.5-2.52a40.56,40.56,0,0,0,1-6.55,42.41,42.41,0,0,0-1.49,6.45c-.16.89-.32,1.73-.46,2.53a1.81,1.81,0,0,0,0,1.25.75.75,0,0,0,.59.36,1.88,1.88,0,0,0,.54,0A8,8,0,0,0,346.66,208.42Z" style="fill: rgb(38, 50, 56); transform-origin: 345.024px 203.465px 0px;" id="elz49svzmtk8q" class="animable"></path><path d="M348.35,223a22.75,22.75,0,0,0,11.24-5.22s-1.79,6.55-10.75,7.28Z" style="fill: rgb(235, 153, 110); transform-origin: 353.97px 221.42px 0px;" id="elzea1n9lnv0d" class="animable"></path><path d="M347.69,211.26a2.27,2.27,0,0,1,1.82-1.16,2.07,2.07,0,0,1,1.51.5,1.27,1.27,0,0,1,.35,1.43,1.49,1.49,0,0,1-1.52.69,4.76,4.76,0,0,1-1.72-.66,1.36,1.36,0,0,1-.41-.3.42.42,0,0,1-.07-.45" style="fill: rgb(235, 153, 110); transform-origin: 349.537px 211.418px 0px;" id="elpumr4w71v1l" class="animable"></path><path d="M350.38,208.64c-.19,0,0,1.34-.93,2.47s-2.39,1.24-2.37,1.43.36.2.95.11a3.34,3.34,0,0,0,2-1.11,3,3,0,0,0,.7-2.07C350.68,208.91,350.47,208.61,350.38,208.64Z" style="fill: rgb(38, 50, 56); transform-origin: 348.907px 210.671px 0px;" id="elozrpxn8ofv" class="animable"></path><path d="M356.94,181.86c-2.35,5.19-10,11.51-15.86,13.75.53-1.07,3.84-4.08,4.38-5.16-2.38,2.59-5.81,6.09-9.44,7a2.31,2.31,0,0,1-1.3,0,1.74,1.74,0,0,1-.9-1.26,37.53,37.53,0,0,1-1.25-8,9,9,0,0,1,2.11-6.28c2-2.25,5.28-3.33,8.43-4a20.55,20.55,0,0,1,8-.42c2.61.51,5,2,5.83,4.22" style="fill: rgb(112, 131, 255); transform-origin: 344.749px 187.411px 0px;" id="elyh0dwzipdn" class="animable"></path><path d="M371,201.41a51.75,51.75,0,0,0-.22-6c-.6-4.58-2.83-22.46-21.85-18.13l6.08,5.44s-1.18,10.73,6.71,16.48c0,0,0,10.71,5.44,14.57,0,0,3.81-7.26,3.84-12.32" style="fill: rgb(112, 131, 255); transform-origin: 359.971px 195.19px 0px;" id="elpp72zjl26d" class="animable"></path><path d="M361.37,198.44a5.32,5.32,0,0,1,2.87-.32,3.74,3.74,0,0,1,2.41,1.52,3.94,3.94,0,0,1,.52,2.81A6.62,6.62,0,0,1,366,205.1a4.48,4.48,0,0,1-1.51,1.43,2.08,2.08,0,0,1-2,0" style="fill: rgb(255, 190, 157); transform-origin: 364.305px 202.417px 0px;" id="el7sb5ya88jvl" class="animable"></path><path d="M362.9,204.05c-.1.06.41.56,1.23.17a1.92,1.92,0,0,0,.9-1.11,4.44,4.44,0,0,0,.19-1.65,2.5,2.5,0,0,0-.69-1.59,1.64,1.64,0,0,0-1.36-.51c-.89.14-1.06.8-1,.8s.38-.32,1-.28a1.61,1.61,0,0,1,1.3,1.64,2.66,2.66,0,0,1-.63,2.26C363.38,204.14,363,204,362.9,204.05Z" style="fill: rgb(235, 153, 110); transform-origin: 363.696px 201.86px 0px;" id="eli1kx89ybam" class="animable"></path><path d="M386.08,309.14H367.23l2.7-53.39-24.9.83s-4.24,37-4.67,41.8c-26.8-24.48-45.28-39.93-58.05-49.13-17-12.28-26.18-2.79-29.73,1.64-9.38,11.7-25.49,86.32-25.49,86.32l29.21,4.64,15.28-64.52s33.3,40.69,60.22,64.29c9.53,8.36,27.37,7.24,34.16,4.56C366,346.18,386.74,334.91,386.08,309.14Z" style="fill: rgb(38, 50, 56); transform-origin: 306.593px 295.672px 0px;" id="el75rt7we0un6" class="animable"></path><path d="M357.79,315a17,17,0,0,0-.33,3.49,10,10,0,0,0,11.29,9.69,17.62,17.62,0,0,0,3.39-.85,2.86,2.86,0,0,1-.83.48,8.64,8.64,0,0,1-2.52.73,10.16,10.16,0,0,1-11.69-10,8.91,8.91,0,0,1,.34-2.61A3.32,3.32,0,0,1,357.79,315Z" style="fill: rgb(69, 90, 100); transform-origin: 364.619px 321.828px 0px;" id="el89pc1jh5umw" class="animable"></path><path d="M257.41,336.15c0,.15-6.53-.74-14.53-2s-14.48-2.35-14.46-2.5,6.53.75,14.54,2S257.43,336,257.41,336.15Z" style="fill: rgb(69, 90, 100); transform-origin: 242.915px 333.9px 0px;" id="elwpw8fr8qgk" class="animable"></path><path d="M244.09,332.48a6.16,6.16,0,0,1-.34,2.49,6,6,0,0,1-.84,2.37,12.29,12.29,0,0,1,1.18-4.86Z" style="fill: rgb(69, 90, 100); transform-origin: 243.507px 334.91px 0px;" id="elc1vay6vwokf" class="animable"></path><path d="M246.54,322.78a6.3,6.3,0,0,1-.37,2.49,6.16,6.16,0,0,1-.88,2.36,12.5,12.5,0,0,1,1.25-4.85Z" style="fill: rgb(69, 90, 100); transform-origin: 245.92px 325.205px 0px;" id="elb0d7e4ygp1" class="animable"></path><path d="M249.16,313.13a6.3,6.3,0,0,1-.41,2.48,6.21,6.21,0,0,1-.92,2.34,6.34,6.34,0,0,1,.41-2.48A6.21,6.21,0,0,1,249.16,313.13Z" style="fill: rgb(69, 90, 100); transform-origin: 248.495px 315.54px 0px;" id="elq5n3b7hhej" class="animable"></path><path d="M252,303.54a12.21,12.21,0,0,1-1.42,4.79,6.21,6.21,0,0,1,.46-2.47A6,6,0,0,1,252,303.54Z" style="fill: rgb(69, 90, 100); transform-origin: 251.289px 305.935px 0px;" id="elhofi6al1ewt" class="animable"></path><path d="M254.91,294a6.25,6.25,0,0,1-.5,2.47,6.4,6.4,0,0,1-1,2.3,6,6,0,0,1,.5-2.46A6.12,6.12,0,0,1,254.91,294Z" style="fill: rgb(69, 90, 100); transform-origin: 254.16px 296.385px 0px;" id="el7hb67swihu9" class="animable"></path><path d="M258,284.49a6,6,0,0,1-.54,2.45,6.27,6.27,0,0,1-1,2.29,12.31,12.31,0,0,1,1.58-4.74Z" style="fill: rgb(69, 90, 100); transform-origin: 257.25px 286.86px 0px;" id="elp86rc1vy1wk" class="animable"></path><path d="M261.3,275a6.23,6.23,0,0,1-.58,2.44,6,6,0,0,1-1.07,2.27A12.14,12.14,0,0,1,261.3,275Z" style="fill: rgb(69, 90, 100); transform-origin: 260.475px 277.355px 0px;" id="elu1j09tb4kf" class="animable"></path><path d="M264.69,265.63a6.39,6.39,0,0,1-.61,2.44,6.24,6.24,0,0,1-1.1,2.26,6.18,6.18,0,0,1,.61-2.44A6.06,6.06,0,0,1,264.69,265.63Z" style="fill: rgb(69, 90, 100); transform-origin: 263.835px 267.98px 0px;" id="el7wc9m12otbx" class="animable"></path><path d="M269.86,265.11c-.11.1-.94-.66-1.87-1.68s-1.59-1.93-1.48-2,.94.66,1.87,1.68S270,265,269.86,265.11Z" style="fill: rgb(69, 90, 100); transform-origin: 268.188px 263.272px 0px;" id="el9w73bnv1l7p" class="animable"></path><path d="M276.61,272.49c-.1.1-.95-.65-1.88-1.67s-1.61-1.92-1.5-2,.95.65,1.88,1.67S276.72,272.39,276.61,272.49Z" style="fill: rgb(69, 90, 100); transform-origin: 274.92px 270.656px 0px;" id="el3luqrq91nsm" class="animable"></path><path d="M283.41,279.82c-.11.1-1-.64-1.89-1.65s-1.62-1.91-1.52-2,1,.64,1.9,1.65A6.5,6.5,0,0,1,283.41,279.82Z" style="fill: rgb(69, 90, 100); transform-origin: 281.7px 277.996px 0px;" id="el9kt6icflxwl" class="animable"></path><path d="M290.24,287.12c-.1.1-1-.63-1.9-1.64s-1.63-1.9-1.52-2,1,.64,1.9,1.64A6.54,6.54,0,0,1,290.24,287.12Z" style="fill: rgb(69, 90, 100); transform-origin: 288.524px 285.3px 0px;" id="el7vl5tvj1r3i" class="animable"></path><path d="M297.1,294.4c-.11.1-1-.63-1.91-1.64s-1.63-1.9-1.52-2,.95.63,1.9,1.64S297.2,294.3,297.1,294.4Z" style="fill: rgb(69, 90, 100); transform-origin: 295.384px 292.58px 0px;" id="elic6zus84cl" class="animable"></path><path d="M304,301.66c-.1.1-1-.63-1.9-1.63s-1.64-1.9-1.54-2,1,.64,1.91,1.64S304.08,301.56,304,301.66Z" style="fill: rgb(69, 90, 100); transform-origin: 302.279px 299.845px 0px;" id="elrvywd6ld2i" class="animable"></path><path d="M310.86,308.92c-.11.1-1-.63-1.91-1.64s-1.64-1.89-1.54-2,1,.63,1.91,1.64S311,308.82,310.86,308.92Z" style="fill: rgb(69, 90, 100); transform-origin: 309.139px 307.099px 0px;" id="eljkqwphossl" class="animable"></path><path d="M317.74,316.18c-.11.09-1-.64-1.91-1.64s-1.64-1.9-1.53-2,1,.63,1.91,1.63S317.84,316.08,317.74,316.18Z" style="fill: rgb(69, 90, 100); transform-origin: 316.019px 314.359px 0px;" id="elg3wg2h3m5b" class="animable"></path><path d="M324.6,323.44c-.1.1-1-.63-1.9-1.64s-1.63-1.89-1.53-2,1,.63,1.91,1.64S324.71,323.35,324.6,323.44Z" style="fill: rgb(69, 90, 100); transform-origin: 322.886px 321.619px 0px;" id="el6kpht6fznmk" class="animable"></path><path d="M331.76,330.41a5.23,5.23,0,0,1-2.11-1.39c-1-.93-1.72-1.84-1.62-1.94s1,.64,2,1.55S331.84,330.29,331.76,330.41Z" style="fill: rgb(69, 90, 100); transform-origin: 329.893px 328.74px 0px;" id="eloo9edm81lja" class="animable"></path><path d="M340.8,334.46A7.69,7.69,0,0,1,336,333a8.58,8.58,0,0,1,2.41.64A9,9,0,0,1,340.8,334.46Z" style="fill: rgb(69, 90, 100); transform-origin: 338.4px 333.733px 0px;" id="elgvh0zqc2fvi" class="animable"></path><path d="M350.63,333.54a4.51,4.51,0,0,1-2.32,1,7.52,7.52,0,0,1-1.78.22c-.46,0-.75,0-.75-.11s1.1-.31,2.41-.61A10.52,10.52,0,0,1,350.63,333.54Z" style="fill: rgb(69, 90, 100); transform-origin: 348.205px 334.15px 0px;" id="elxqn7k5jr108" class="animable"></path><path d="M358.74,327.79c.1.1-.6,1-1.66,1.9s-2.05,1.48-2.13,1.36.76-.85,1.79-1.75S358.64,327.69,358.74,327.79Z" style="fill: rgb(69, 90, 100); transform-origin: 356.847px 329.423px 0px;" id="elamom907z1wo" class="animable"></path><polygon points="310 248.26 284.82 234.45 283.92 236.4 308.98 250.44 310 248.26" style="fill: rgb(38, 50, 56); transform-origin: 296.96px 242.445px 0px;" id="el7dyt1yfy27a" class="animable"></polygon><path d="M303.94,247.62s-5.84-7.6-6.69-9.26-2.29-4.55-2.74-4.57-2,.37.52,5.32-2.32,2.21-2.32,2.21l-4.83-2.7s-2.5,10.72-.22,13.71a54.21,54.21,0,0,0,7.15,7.07Z" style="fill: rgb(255, 190, 157); transform-origin: 295.32px 246.595px 0px;" id="el0s8xladuzc4" class="animable"></path><path d="M293.24,257.4s30.31,39.17,41.17,41.77,39.41-27.68,39.41-27.68l-12.38-15.44s-23.24,21.37-24.79,20.55-32.71-29-32.71-29Z" style="fill: rgb(255, 190, 157); transform-origin: 333.53px 273.464px 0px;" id="el8crbyv61egj" class="animable"></path><path d="M370.75,243.63l-24.16,24.68L362,288.55s24.5-19.22,24.71-27.08c.18-6.68-1.82-19.36-9.62-20.26A7.78,7.78,0,0,0,370.75,243.63Z" style="fill: rgb(69, 90, 100); transform-origin: 366.655px 264.865px 0px;" id="elpntp1tix71b" class="animable"></path><path d="M263,311.61a4.16,4.16,0,0,1-.09.6c-.08.42-.19,1-.33,1.69-.32,1.52-.76,3.66-1.31,6.31l-4.68,21.69-.05.23-.24,0L245,340.32l-17.95-2.88-.25,0,.06-.24c1.69-6.93,3.13-12.79,4.15-17,.51-2,.92-3.64,1.22-4.81.14-.52.25-.94.34-1.26a1.93,1.93,0,0,1,.14-.43,2.11,2.11,0,0,1-.07.44l-.27,1.29c-.26,1.16-.63,2.79-1.08,4.83l-4,17-.19-.28,18,2.82,11.26,1.8-.28.19c1.95-8.7,3.64-16.23,4.86-21.65l1.45-6.28c.18-.69.31-1.25.42-1.67A2.38,2.38,0,0,1,263,311.61Z" style="fill: rgb(69, 90, 100); transform-origin: 244.9px 326.87px 0px;" id="elwa3qikq749o" class="animable"></path><path d="M338,345.14a1.75,1.75,0,0,1-.43,0,5.56,5.56,0,0,1-1.2-.31,11.5,11.5,0,0,1-3.77-2.51L321.85,332c-4.19-4-8-7.68-10.66-10.35L308,318.51a10.7,10.7,0,0,1-1.12-1.22,10,10,0,0,1,1.26,1.07l3.31,3.07c2.77,2.6,6.58,6.22,10.76,10.24s8,7.67,10.65,10.36a12,12,0,0,0,3.58,2.59C337.41,345.05,338,345.08,338,345.14Z" style="fill: rgb(69, 90, 100); transform-origin: 322.44px 331.222px 0px;" id="elvv8eau375j" class="animable"></path><path d="M352.13,313.18a100.19,100.19,0,0,1-7.29-6.92,100.19,100.19,0,0,1-6.92-7.29,93.23,93.23,0,0,1,7.29,6.92A95.36,95.36,0,0,1,352.13,313.18Z" style="fill: rgb(69, 90, 100); transform-origin: 345.025px 306.075px 0px;" id="eljr4a2yx543" class="animable"></path><path d="M346.59,233,345,256.58l3.83.43,1.25-24.8A8.31,8.31,0,0,0,346.59,233Z" style="fill: rgb(38, 50, 56); transform-origin: 347.54px 244.61px 0px;" id="elgipo28lr67i" class="animable"></path><path d="M346.39,240.4a33.89,33.89,0,0,1-8.38,0,33.89,33.89,0,0,1,8.38,0Z" style="fill: rgb(250, 250, 250); transform-origin: 342.2px 240.4px 0px;" id="elrx0vzz21a4p" class="animable"></path><path d="M389.67,248.2c0,.14-13.31.26-29.73.26s-29.72-.12-29.72-.26,13.3-.26,29.72-.26S389.67,248.06,389.67,248.2Z" style="fill: rgb(250, 250, 250); transform-origin: 359.945px 248.2px 0px;" id="eltxgp2cjwddh" class="animable"></path><path d="M344.06,258.34c0,.14-5.11.26-11.41.26s-11.4-.12-11.4-.26,5.1-.26,11.4-.26S344.06,258.19,344.06,258.34Z" style="fill: rgb(250, 250, 250); transform-origin: 332.655px 258.34px 0px;" id="eloha7ut7mxc" class="animable"></path><path d="M389.67,257.56c0,.14-7,.26-15.6.26s-15.59-.12-15.59-.26,7-.26,15.59-.26S389.67,257.41,389.67,257.56Z" style="fill: rgb(250, 250, 250); transform-origin: 374.075px 257.56px 0px;" id="elbunswp945a" class="animable"></path><path d="M389.67,267.11c0,.14-9,.26-20.18.26s-20.17-.12-20.17-.26,9-.26,20.17-.26S389.67,267,389.67,267.11Z" style="fill: rgb(250, 250, 250); transform-origin: 369.495px 267.11px 0px;" id="elxu09ii6tud" class="animable"></path><path d="M389.91,279c0,.15-7.82.26-17.47.26S355,279.14,355,279s7.82-.26,17.47-.26S389.91,278.85,389.91,279Z" style="fill: rgb(250, 250, 250); transform-origin: 372.455px 279px 0px;" id="eldkkbeaj7j4" class="animable"></path><path d="M389.28,287.77c0,.14-4.76.26-10.63.26s-10.62-.12-10.62-.26,4.76-.26,10.62-.26S389.28,287.63,389.28,287.77Z" style="fill: rgb(250, 250, 250); transform-origin: 378.655px 287.77px 0px;" id="eluq4zh15e8hg" class="animable"></path><path d="M389.28,296.52c0,.14-4.76.26-10.63.26s-10.62-.12-10.62-.26,4.76-.26,10.62-.26S389.28,296.38,389.28,296.52Z" style="fill: rgb(250, 250, 250); transform-origin: 378.655px 296.52px 0px;" id="el1uxdykug8te" class="animable"></path><path d="M385.47,265.13a2.8,2.8,0,0,1-.33.54l-1,1.53a68.32,68.32,0,0,1-4.43,5.33,164.65,164.65,0,0,1-17.5,16.21l-.2.17-.15-.22L354,278.07,346.71,268l-.13-.18.15-.15L364,250.48l5-5,1.36-1.31a4,4,0,0,1,.5-.44,4.36,4.36,0,0,1-.43.5l-1.31,1.37c-1.18,1.22-2.85,2.94-4.94,5.07l-17.09,17.35,0-.33,7.35,10,7.76,10.64-.36,0a178.16,178.16,0,0,0,17.58-16c2-2.14,3.51-4,4.52-5.22q.69-.93,1.11-1.47A3.31,3.31,0,0,1,385.47,265.13Z" style="fill: rgb(38, 50, 56); transform-origin: 366.025px 266.32px 0px;" id="el4ftsy1ipe9" class="animable"></path><path d="M354.69,185.4c-1.44,3.64,0,10.69,3.27,13.89,2.78,2.74,3.91,6.94,4.29,10.84.45,4.6-1.71,9.31-.53,13.79.8,3,3,5.43,4.16,8.31a13.06,13.06,0,0,1-3.43,14.35,8,8,0,0,0,12.76-4.16l.26,5.48a17.38,17.38,0,0,0,6.18-23.5c-1.81-3.17-4.7-6-4.88-9.66-.12-2.39,1-4.71,1-7.1-.05-3.83-2.88-7-4.51-10.42-1.44-3.08-1.94-6.51-3.16-9.68s-3.49-6.28-6.8-7" style="fill: rgb(112, 131, 255); transform-origin: 369.028px 214.45px 0px;" id="elo3ada4rzk5" class="animable"></path></g><g id="freepik--Plant--inject-4" style="transform-origin: 158.011px 414.71px 0px;" class="animable"><path d="M168,422.06a17,17,0,0,1,10.44-1.9,8.75,8.75,0,0,1,5.34,2c1.38,1.35,1.77,3.86.35,5.18a5,5,0,0,1-3.22,1c-2.79.13-5.9-.17-8,1.63-1.21,1-2,2.66-3.45,3.22a3.59,3.59,0,0,1-4.05-1.52,6.19,6.19,0,0,1-.71-4.49A6.93,6.93,0,0,1,168,422.06Z" style="fill: rgb(112, 131, 255); transform-origin: 174.788px 426.669px 0px;" id="el5ix5n79c0yu" class="animable"></path><g id="el7uevfizmj3"><path d="M168,422.06a17,17,0,0,1,10.44-1.9,8.75,8.75,0,0,1,5.34,2c1.38,1.35,1.77,3.86.35,5.18a5,5,0,0,1-3.22,1c-2.79.13-5.9-.17-8,1.63-1.21,1-2,2.66-3.45,3.22a3.59,3.59,0,0,1-4.05-1.52,6.19,6.19,0,0,1-.71-4.49A6.93,6.93,0,0,1,168,422.06Z" style="fill: rgb(255, 255, 255); opacity: 0.2; transform-origin: 174.788px 426.669px 0px;" class="animable"></path></g><path d="M159.86,408.34c2.12,2.68,5.87,1.53,7.53-.28s2.26-4.32,2.8-6.72c1.24-5.48,2.47-11.22,1-16.63a9.23,9.23,0,0,0-2.37-4.37,4.81,4.81,0,0,0-4.63-1.25c-1.89.62-3,2.57-3.73,4.41a39.5,39.5,0,0,0-2.9,17.12c.15,2.73.64,5.56,2.31,7.72" style="fill: rgb(112, 131, 255); transform-origin: 164.681px 394.428px 0px;" id="el6xc71w6wdl5" class="animable"></path><g id="elzad57yuor0q"><path d="M159.86,408.34c2.12,2.68,5.87,1.53,7.53-.28s2.26-4.32,2.8-6.72c1.24-5.48,2.47-11.22,1-16.63a9.23,9.23,0,0,0-2.37-4.37,4.81,4.81,0,0,0-4.63-1.25c-1.89.62-3,2.57-3.73,4.41a39.5,39.5,0,0,0-2.9,17.12c.15,2.73.64,5.56,2.31,7.72" style="opacity: 0.3; transform-origin: 164.681px 394.428px 0px;" class="animable"></path></g><path d="M154.72,412.66a10.16,10.16,0,0,0,1-9.44,18.05,18.05,0,0,0-6-7.72,29.88,29.88,0,0,0-10.26-5.27,10.51,10.51,0,0,0-4.51-.49,4.67,4.67,0,0,0-3.61,2.48c-.93,2,.21,4.41,1.41,6.32a75.9,75.9,0,0,0,7.1,9.54c2.1,2.4,4.49,4.76,7.53,5.72s6.13.65,7.59-1.51" style="fill: rgb(112, 131, 255); transform-origin: 143.723px 401.997px 0px;" id="elusj5eel9pj" class="animable"></path><path d="M162.2,450.49a6,6,0,0,0,.11-1.28c0-.93.08-2.09.13-3.48s.19-3.22.48-5.13a39,39,0,0,1,1.5-6.11,21.8,21.8,0,0,1,2.74-5.6,11.37,11.37,0,0,1,3.68-3.45,11.06,11.06,0,0,1,3.2-1.21,7.17,7.17,0,0,0,1.26-.25,5.49,5.49,0,0,0-1.29,0,9.68,9.68,0,0,0-3.35,1.09,11.37,11.37,0,0,0-3.89,3.48,21.61,21.61,0,0,0-2.85,5.73,36.45,36.45,0,0,0-1.48,6.2,43.5,43.5,0,0,0-.37,5.19c0,1.47,0,2.67,0,3.49A6.53,6.53,0,0,0,162.2,450.49Z" style="fill: rgb(38, 50, 56); transform-origin: 168.685px 437.216px 0px;" id="ele5s0daknavf" class="animable"></path><path d="M162.29,447.81a4.38,4.38,0,0,0,0-.59c0-.44-.07-1-.11-1.68-.09-1.46-.21-3.58-.29-6.2-.17-5.23,0-10.88.35-18.86.38-7.5,1-16.24,1.81-22,.18-1.3.36-2.47.54-3.49s.31-1.91.45-2.63.22-1.23.3-1.66a2.55,2.55,0,0,0,.07-.59,2.19,2.19,0,0,0-.17.57c-.11.43-.24,1-.4,1.64s-.35,1.59-.54,2.62-.42,2.19-.61,3.48a189.55,189.55,0,0,0-2.07,20.4c-.4,8-.37,15.25-.1,20.49.12,2.62.31,4.74.46,6.19.08.69.15,1.24.2,1.68A2.17,2.17,0,0,0,162.29,447.81Z" style="fill: rgb(38, 50, 56); transform-origin: 163.364px 418.96px 0px;" id="elslkp3clddiq" class="animable"></path><path d="M161.5,433.86a11.49,11.49,0,0,0-.11-1.76c-.14-1.13-.39-2.75-.82-4.74a65,65,0,0,0-2-6.85,56.55,56.55,0,0,0-3.39-8.05,43.81,43.81,0,0,0-9.31-12.78,21.17,21.17,0,0,0-2.12-1.75c-.32-.24-.61-.48-.9-.67l-.81-.49a12.26,12.26,0,0,0-1.53-.87,53.94,53.94,0,0,1,5.11,4.05,46.37,46.37,0,0,1,9.09,12.75,64.23,64.23,0,0,1,3.4,8c.91,2.51,1.56,4.82,2.06,6.78s.78,3.57,1,4.68A12.44,12.44,0,0,0,161.5,433.86Z" style="fill: rgb(38, 50, 56); transform-origin: 151.006px 414.88px 0px;" id="elpxsxxfyalqb" class="animable"></path></g><g id="freepik--speech-bubbles--inject-4" style="transform-origin: 386.055px 205.09px 0px;" class="animable"><path d="M303,132.58a4.17,4.17,0,0,0-.87.19,2.55,2.55,0,0,0-1.6,1.85,11.41,11.41,0,0,0-.05,1.89c0,.71,0,1.48,0,2.31q0,2.51,0,5.73c0,4.3,0,9.53.05,15.56,0,1.51,0,3.07,0,4.68V166a3.73,3.73,0,0,0,.11,1.17,2.42,2.42,0,0,0,1.57,1.59,3.67,3.67,0,0,0,1.21.12h9.66v.21c0,3.52,0,7.26,0,11.13l-.39-.16,11.12-11.14.07-.07h.1l43.16,0h6.15c.5,0,1,0,1.5,0a3.25,3.25,0,0,0,2.9-2.63,8.57,8.57,0,0,0,.06-1.45v-4.48c0-2,0-3.94,0-5.88V142.91c0-1.87,0-3.72,0-5.54V136a3.19,3.19,0,0,0-.27-1.22,3.29,3.29,0,0,0-3-2H355.66l-17.68,0-25.59-.08-7-.05-1.81,0-.61,0,.61,0,1.81,0,7-.05L338,132.4l17.68,0h18.95a3.7,3.7,0,0,1,1.39.27,3.76,3.76,0,0,1,2,2,3.8,3.8,0,0,1,.31,1.41v6.92q0,5.61,0,11.45v10.36a9,9,0,0,1-.07,1.54,3.79,3.79,0,0,1-1.82,2.57,3.65,3.65,0,0,1-1.54.48c-.56,0-1,0-1.55,0h-6.15l-43.16,0,.18-.07-11.15,11.12-.39.39v-.55c0-3.87,0-7.61,0-11.13l.21.21h-9.45a4,4,0,0,1-1.32-.13,2.8,2.8,0,0,1-1.82-1.86,4.31,4.31,0,0,1-.12-1.27v-1.21c0-1.61,0-3.17,0-4.68,0-6,0-11.26.05-15.56q0-3.23,0-5.73c0-.83,0-1.6,0-2.31a13,13,0,0,1,.08-1.92,2.65,2.65,0,0,1,1.71-1.88A2,2,0,0,1,303,132.58Z" style="fill: rgb(38, 50, 56); transform-origin: 339.255px 156.62px 0px;" id="eltnb51x4yoc9" class="animable"></path><path d="M329.58,150.76a2.92,2.92,0,1,1-2.91-2.91A2.91,2.91,0,0,1,329.58,150.76Z" style="fill: rgb(69, 90, 100); transform-origin: 326.66px 150.77px 0px;" id="elx0yt92r7kb" class="animable"></path><path d="M341.09,150.76a2.91,2.91,0,1,1-2.91-2.91A2.91,2.91,0,0,1,341.09,150.76Z" style="fill: rgb(69, 90, 100); transform-origin: 338.18px 150.76px 0px;" id="elnrnd8qj0o0n" class="animable"></path><path d="M352.6,150.76a2.91,2.91,0,1,1-2.91-2.91A2.91,2.91,0,0,1,352.6,150.76Z" style="fill: rgb(69, 90, 100); transform-origin: 349.69px 150.76px 0px;" id="elad0imshf4kd" class="animable"></path><path d="M298.41,182.91H208.64a3.45,3.45,0,0,0-3.45,3.46v29a3.44,3.44,0,0,0,3.45,3.45h69l11,11v-11h9.78a2.56,2.56,0,0,0,2.56-2.56V185.47A2.56,2.56,0,0,0,298.41,182.91Z" style="fill: rgb(69, 90, 100); transform-origin: 253.085px 206.365px 0px;" id="elmcll654xyf" class="animable"></path><path d="M225.83,200.4a3.33,3.33,0,1,1-3.32-3.32A3.32,3.32,0,0,1,225.83,200.4Z" style="fill: rgb(250, 250, 250); transform-origin: 222.5px 200.41px 0px;" id="el9nxhb6n583c" class="animable"></path><path d="M287,197.08c0,.14-12.13.26-27.09.26s-27.1-.12-27.1-.26,12.13-.26,27.1-.26S287,196.93,287,197.08Z" style="fill: rgb(250, 250, 250); transform-origin: 259.905px 197.08px 0px;" id="elurdgfk46x3" class="animable"></path><path d="M287,201.83c0,.14-12.13.26-27.09.26s-27.1-.12-27.1-.26,12.13-.26,27.1-.26S287,201.68,287,201.83Z" style="fill: rgb(250, 250, 250); transform-origin: 259.905px 201.83px 0px;" id="el92067qkwwos" class="animable"></path><path d="M258.21,207.22c0,.15-5.69.26-12.71.26s-12.72-.11-12.72-.26,5.69-.26,12.72-.26S258.21,207.08,258.21,207.22Z" style="fill: rgb(250, 250, 250); transform-origin: 245.495px 207.22px 0px;" id="el4p0mgfjhno6" class="animable"></path><path d="M492.68,230a4,4,0,0,0-.85.19,2.5,2.5,0,0,0-1.58,1.82,11.17,11.17,0,0,0-.05,1.87c0,.69,0,1.45,0,2.27q0,2.46,0,5.64c0,4.24,0,9.39.05,15.33,0,1.49,0,3,0,4.61v1.19a3.6,3.6,0,0,0,.11,1.15,2.36,2.36,0,0,0,1.55,1.57,3.52,3.52,0,0,0,1.19.11h9.51v.22c0,3.46,0,7.14,0,11l-.39-.16,11-11,.07-.07H562c.5,0,1,0,1.48,0a3.19,3.19,0,0,0,2.86-2.58,9.49,9.49,0,0,0,.06-1.43v-10.2c0-3.83,0-7.6,0-11.28v-6.81a3.18,3.18,0,0,0-.27-1.21,3.23,3.23,0,0,0-2.92-1.92H544.54l-17.41,0-25.21-.09-6.85,0-1.78,0-.61,0,.61,0,1.78,0,6.85-.05,25.21-.08,17.41,0,9.7,0h9a3.67,3.67,0,0,1,3.36,2.2,3.48,3.48,0,0,1,.31,1.39v6.82c0,3.68,0,7.45,0,11.28v10.2a8.82,8.82,0,0,1-.06,1.52,3.72,3.72,0,0,1-1.8,2.53,3.57,3.57,0,0,1-1.52.48c-.55,0-1,0-1.53,0h-6l-42.52,0,.17-.07q-5.7,5.7-11,10.95l-.38.39v-.55c0-3.82,0-7.5,0-11l.21.21h-9.3a4.23,4.23,0,0,1-1.31-.13,2.79,2.79,0,0,1-1.79-1.83,3.92,3.92,0,0,1-.11-1.26v-1.19c0-1.59,0-3.12,0-4.61,0-5.94,0-11.09.05-15.33q0-3.18,0-5.64c0-.82,0-1.58,0-2.27a12.62,12.62,0,0,1,.08-1.9,2.61,2.61,0,0,1,1.69-1.86A1.94,1.94,0,0,1,492.68,230Z" style="fill: rgb(38, 50, 56); transform-origin: 528.439px 253.89px 0px;" id="elgfcuf9a6hus" class="animable"></path><circle cx="505.19" cy="246" r="3.32" style="fill: rgb(69, 90, 100); transform-origin: 505.19px 246px 0px;" id="elbddf5vylhyj" class="animable"></circle><path d="M558.24,242.67c0,.15-9.58.26-21.39.26s-21.38-.11-21.38-.26,9.57-.26,21.38-.26S558.24,242.53,558.24,242.67Z" style="fill: rgb(38, 50, 56); transform-origin: 536.855px 242.67px 0px;" id="elvzbr7efc2b" class="animable"></path><path d="M558.24,247.42c0,.15-9.58.26-21.39.26s-21.38-.11-21.38-.26,9.57-.26,21.38-.26S558.24,247.28,558.24,247.42Z" style="fill: rgb(38, 50, 56); transform-origin: 536.855px 247.42px 0px;" id="elxkor89fwgwj" class="animable"></path><path d="M540.89,252.82c0,.14-5.69.26-12.71.26s-12.71-.12-12.71-.26,5.69-.26,12.71-.26S540.89,252.68,540.89,252.82Z" style="fill: rgb(38, 50, 56); transform-origin: 528.18px 252.82px 0px;" id="eldwzxnxc2vu5" class="animable"></path><path d="M472.16,174.9H516a3.45,3.45,0,0,1,3.46,3.45v29a3.46,3.46,0,0,1-3.46,3.46H492.9l-11,11v-11h-9.77a2.57,2.57,0,0,1-2.57-2.56V177.46A2.56,2.56,0,0,1,472.16,174.9Z" style="fill: rgb(112, 131, 255); transform-origin: 494.51px 198.355px 0px;" id="el6cn56cvsx9n" class="animable"></path><path d="M486.69,193.48a2.58,2.58,0,1,1-2.57-2.58A2.57,2.57,0,0,1,486.69,193.48Z" style="fill: rgb(250, 250, 250); transform-origin: 484.11px 193.48px 0px;" id="el8y8d1jwybg3" class="animable"></path><path d="M496.89,193.48a2.58,2.58,0,1,1-2.58-2.58A2.57,2.57,0,0,1,496.89,193.48Z" style="fill: rgb(250, 250, 250); transform-origin: 494.31px 193.48px 0px;" id="elrf5p408i1d" class="animable"></path><path d="M507.09,193.48a2.58,2.58,0,1,1-2.58-2.58A2.58,2.58,0,0,1,507.09,193.48Z" style="fill: rgb(250, 250, 250); transform-origin: 504.51px 193.48px 0px;" id="elw0cth98hnrb" class="animable"></path></g><defs>     <filter id="active" height="200%">         <feMorphology in="SourceAlpha" result="DILATED" operator="dilate" radius="2"></feMorphology>                <feFlood flood-color="#32DFEC" flood-opacity="1" result="PINK"></feFlood>        <feComposite in="PINK" in2="DILATED" operator="in" result="OUTLINE"></feComposite>        <feMerge>            <feMergeNode in="OUTLINE"></feMergeNode>            <feMergeNode in="SourceGraphic"></feMergeNode>        </feMerge>    </filter>    <filter id="hover" height="200%">        <feMorphology in="SourceAlpha" result="DILATED" operator="dilate" radius="2"></feMorphology>                <feFlood flood-color="#ff0000" flood-opacity="0.5" result="PINK"></feFlood>        <feComposite in="PINK" in2="DILATED" operator="in" result="OUTLINE"></feComposite>        <feMerge>            <feMergeNode in="OUTLINE"></feMergeNode>            <feMergeNode in="SourceGraphic"></feMergeNode>        </feMerge>            <feColorMatrix type="matrix" values="0   0   0   0   0                0   1   0   0   0                0   0   0   0   0                0   0   0   1   0 "></feColorMatrix>    </filter></defs></svg>